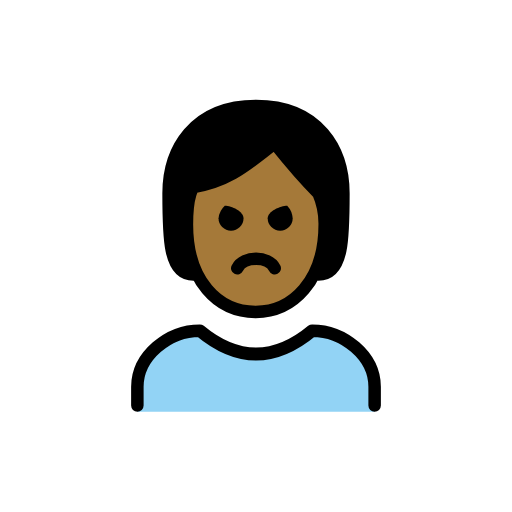
t = 0.00 s
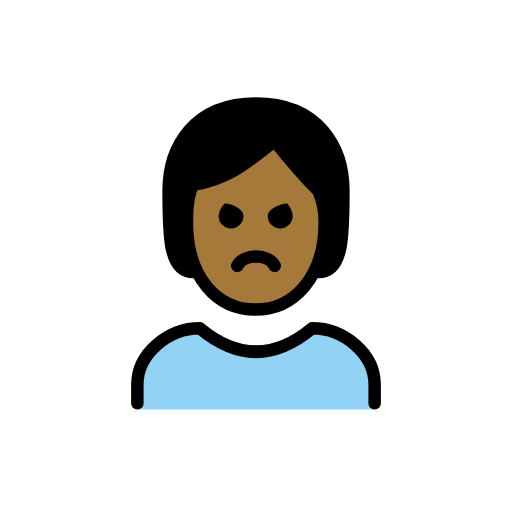
t = 0.48 s
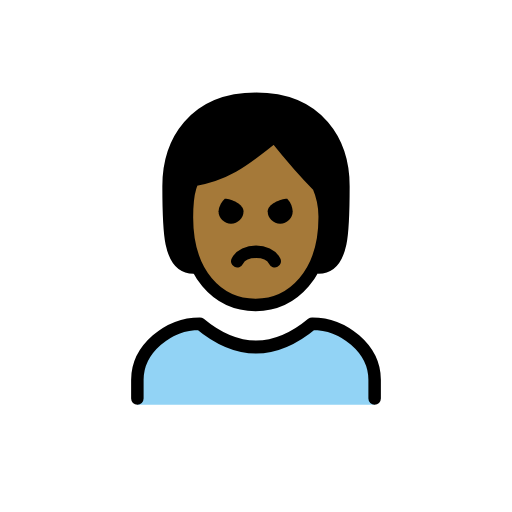
t = 1.43 s
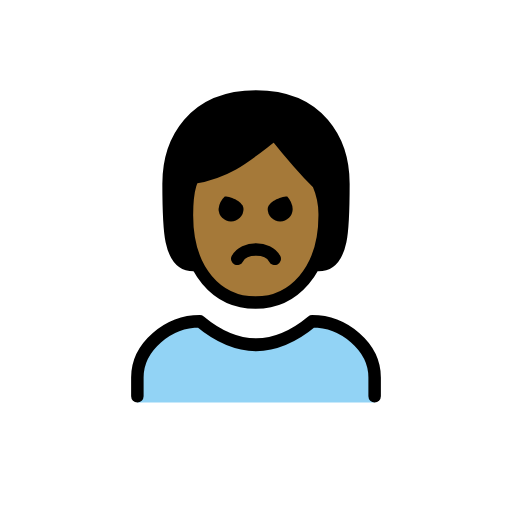
t = 1.90 s
t = 2.38 s: frame unchanged from t = 1.43 s, image omitted
t = 3.33 s: frame unchanged from t = 0.48 s, image omitted

The animated SVG that drew these frames (rendered in a browser with its animation timeline set to each time). Animation: 1 SMIL element (animateTransform=1); one cycle of 3.80 s, repeats indefinitely.

<?xml version='1.0' encoding='utf-8'?>
<svg xmlns="http://www.w3.org/2000/svg" id="emoji" viewBox="-5 -5 82 82" width="200" height="200" role="img">
  <title>OpenMoji: person pouting: medium-dark skin tone</title><g><g id="color">
    <path fill="#92d3f5" d="M17,60.9583v-4c0-4.9941,5.0078-9,10-9q9,7.5,18,0c4.9941,0,10,4.0059,10,9v4" />
  </g>
  <g id="skin">
    <path fill="#a57939" d="M24.9365,30.9583c0,9,4.9365,14,11,14,5.9365,0,11.0635-5,11.0635-14a12.1371,12.1371,0,0,0-1-5.0005c-3-2.9995-7-8-7-8-4,3-7,6-13,7.0005C26,24.9583,24.9365,25.9578,24.9365,30.9583Z" />
  </g>
  <g id="hair">
    <path fill="#000000" d="M46.716,28.74c.03-1.626-7.6646-10.9092-7.716-10.7825-.761,1.8751-10.2252,6.7049-13.1392,7.8271-3.049,1.1741.1017,13.1734.1017,13.1734-4,0-4-6-4-13s4-14,14-14,14,7,14,14,0,13-4,13C46.3729,38.8607,46.6762,30.9167,46.716,28.74Z" />
  </g>
  <g id="line">
    <path fill="none" stroke="#000" stroke-linecap="round" stroke-linejoin="round" stroke-width="2" d="M26,38.9583c-4,0-4-6-4-13s4-14,14-14,14,7,14,14,0,13-4,13" />
    <path fill="none" stroke="#000" stroke-linecap="round" stroke-linejoin="round" stroke-width="2" d="M17,59.9583v-3c0-4.9941,5.0078-9,10-9q9,7.5,18,0c4.9941,0,10,4.0059,10,9v3" />
    <path fill="none" stroke="#000" stroke-linejoin="round" stroke-width="2" d="M24.9365,30.9583c0,9,4.9365,14,11,14,5.9365,0,11.0635-5,11.0635-14a12.1371,12.1371,0,0,0-1-5.0005c-3-2.9995-7-8-7-8-4,3-7,6-13,7.0005C26,24.9583,24.9365,25.9578,24.9365,30.9583Z" />
    <path d="M41.873,29.9583a2,2,0,0,1-4,0c0-1.1045,2.0225-2,3.127-2a3.2627,3.2627,0,0,1,.873,2" />
    <path d="M34,29.9583a2,2,0,0,1-4,0,3.1184,3.1184,0,0,1,1-2c1.1045,0,3,.8955,3,2" />
    <path fill="none" stroke="#000" stroke-linecap="round" stroke-linejoin="round" stroke-width="2" d="M39,37.9583c-1-2-5-2-6,0" />
  </g>
<animateTransform attributeName="transform" type="translate" values="0 0;0 -1.5;0 0" dur="3.8s" repeatCount="indefinite" /></g></svg>
